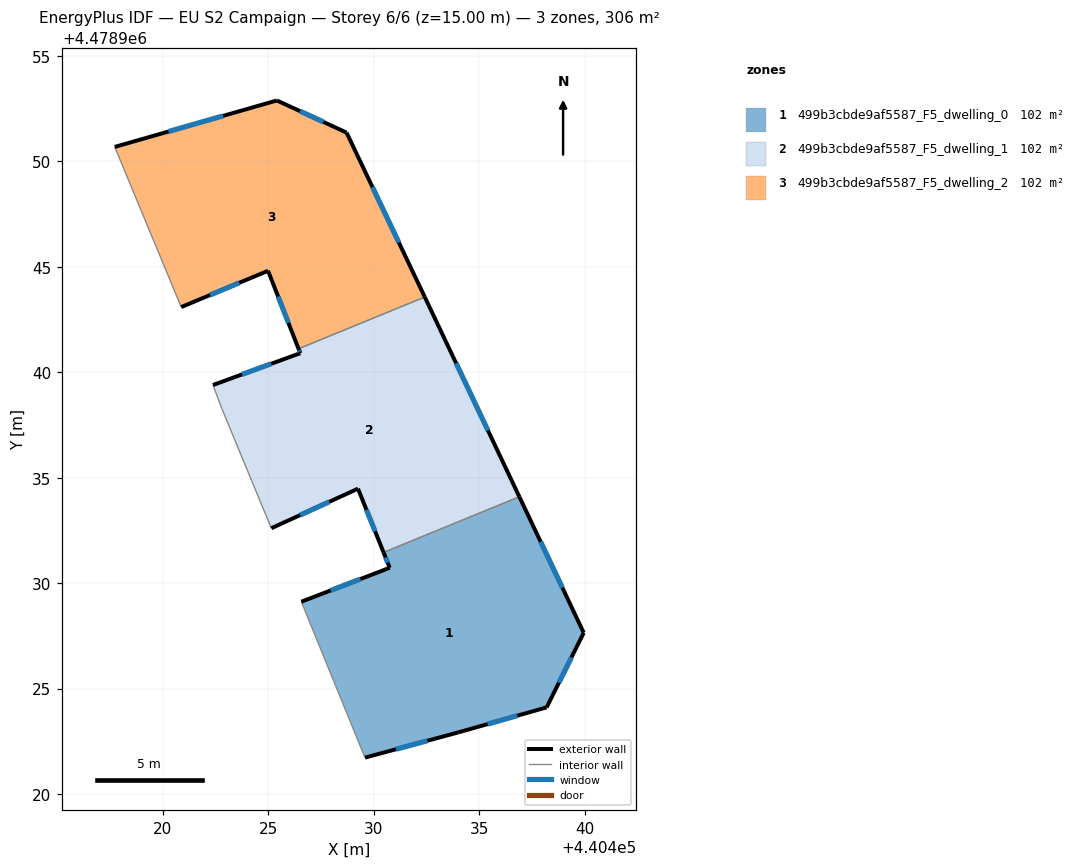
=== STOREY PLAN SPEC (per zone: floor XY polygon, exterior-wall plan segments, windows/doors) ===
zone 1: 499b3cbde9af5587_F5_dwelling_0  (102.1 m²)
  floor: (440438.20, 4478924.11) (440439.96, 4478927.64) (440436.91, 4478934.10) (440430.47, 4478931.46) (440430.76, 4478930.73) (440426.57, 4478929.12) (440429.58, 4478921.72) (440434.01, 4478922.92)
  exterior wall: (440436.91, 4478934.10) – (440439.96, 4478927.64)  [7.1 m]
    window: (440437.92, 4478931.96) – (440438.95, 4478929.78)  [2.4 m²]
  exterior wall: (440439.96, 4478927.64) – (440438.20, 4478924.11)  [4.0 m]
    window: (440439.38, 4478926.47) – (440438.78, 4478925.28)  [1.3 m²]
  exterior wall: (440438.20, 4478924.11) – (440434.01, 4478922.92)  [4.4 m]
    window: (440436.81, 4478923.71) – (440435.40, 4478923.31)  [1.5 m²]
  exterior wall: (440434.01, 4478922.92) – (440429.59, 4478921.72)  [4.6 m]
    window: (440432.55, 4478922.52) – (440431.05, 4478922.12)  [1.6 m²]
  exterior wall: (440426.57, 4478929.12) – (440430.76, 4478930.73)  [4.5 m]
    window: (440427.96, 4478929.65) – (440429.37, 4478930.19)  [1.5 m²]
  exterior wall: (440430.76, 4478930.73) – (440430.47, 4478931.46)  [0.8 m]
    window: (440430.66, 4478930.97) – (440430.56, 4478931.21)  [0.3 m²]
  interior walls: 2
zone 2: 499b3cbde9af5587_F5_dwelling_1  (102.1 m²)
  floor: (440436.91, 4478934.10) (440432.42, 4478943.57) (440426.43, 4478941.12) (440426.52, 4478940.91) (440422.38, 4478939.40) (440422.80, 4478938.27) (440425.14, 4478932.60) (440429.25, 4478934.48) (440430.47, 4478931.46)
  exterior wall: (440422.38, 4478939.40) – (440426.52, 4478940.91)  [4.4 m]
    window: (440423.75, 4478939.90) – (440425.14, 4478940.41)  [1.5 m²]
  exterior wall: (440426.52, 4478940.91) – (440426.43, 4478941.12)  [0.2 m]
    window: (440426.49, 4478940.98) – (440426.46, 4478941.05)  [0.1 m²]
  exterior wall: (440432.42, 4478943.57) – (440436.91, 4478934.10)  [10.5 m]
    window: (440433.91, 4478940.43) – (440435.42, 4478937.24)  [3.6 m²]
  exterior wall: (440430.47, 4478931.46) – (440429.25, 4478934.48)  [3.3 m]
    window: (440430.06, 4478932.46) – (440429.66, 4478933.48)  [1.1 m²]
  exterior wall: (440429.25, 4478934.48) – (440425.14, 4478932.60)  [4.5 m]
    window: (440427.89, 4478933.86) – (440426.51, 4478933.22)  [1.5 m²]
  interior walls: 4
zone 3: 499b3cbde9af5587_F5_dwelling_2  (102.1 m²)
  floor: (440432.42, 4478943.57) (440428.71, 4478951.37) (440425.41, 4478952.89) (440417.72, 4478950.69) (440420.87, 4478943.09) (440424.99, 4478944.82) (440426.43, 4478941.12)
  exterior wall: (440417.72, 4478950.69) – (440425.41, 4478952.89)  [8.0 m]
    window: (440420.27, 4478951.42) – (440422.86, 4478952.16)  [2.7 m²]
  exterior wall: (440425.41, 4478952.89) – (440428.71, 4478951.37)  [3.6 m]
    window: (440426.50, 4478952.39) – (440427.62, 4478951.87)  [1.2 m²]
  exterior wall: (440428.71, 4478951.37) – (440432.42, 4478943.57)  [8.6 m]
    window: (440429.94, 4478948.78) – (440431.19, 4478946.15)  [2.9 m²]
  exterior wall: (440426.43, 4478941.12) – (440424.99, 4478944.82)  [4.0 m]
    window: (440425.95, 4478942.34) – (440425.47, 4478943.59)  [1.4 m²]
  exterior wall: (440424.99, 4478944.82) – (440420.87, 4478943.09)  [4.5 m]
    window: (440423.62, 4478944.24) – (440422.23, 4478943.66)  [1.5 m²]
  interior walls: 2

=== DERIVED (storey summary) ===
Building: EU S2 Campaign
Storey: 6 of 6  (floor level z = 15.00 m)
Storey gross floor area: 306.4 m²
Zones on this storey: 3
  - 499b3cbde9af5587_F5_dwelling_0: floor 102.1 m²; exterior wall 25.3 m (75.9 m²); 6 window(s) 8.6 m²; WWR 11.4%
  - 499b3cbde9af5587_F5_dwelling_1: floor 102.1 m²; exterior wall 22.9 m (68.7 m²); 5 window(s) 7.8 m²; WWR 11.4%
  - 499b3cbde9af5587_F5_dwelling_2: floor 102.1 m²; exterior wall 28.7 m (86.1 m²); 5 window(s) 9.8 m²; WWR 11.4%
Zone adjacency (shared interzone walls):
  - 499b3cbde9af5587_F5_dwelling_0 ↔ 499b3cbde9af5587_F5_dwelling_1
  - 499b3cbde9af5587_F5_dwelling_1 ↔ 499b3cbde9af5587_F5_dwelling_2